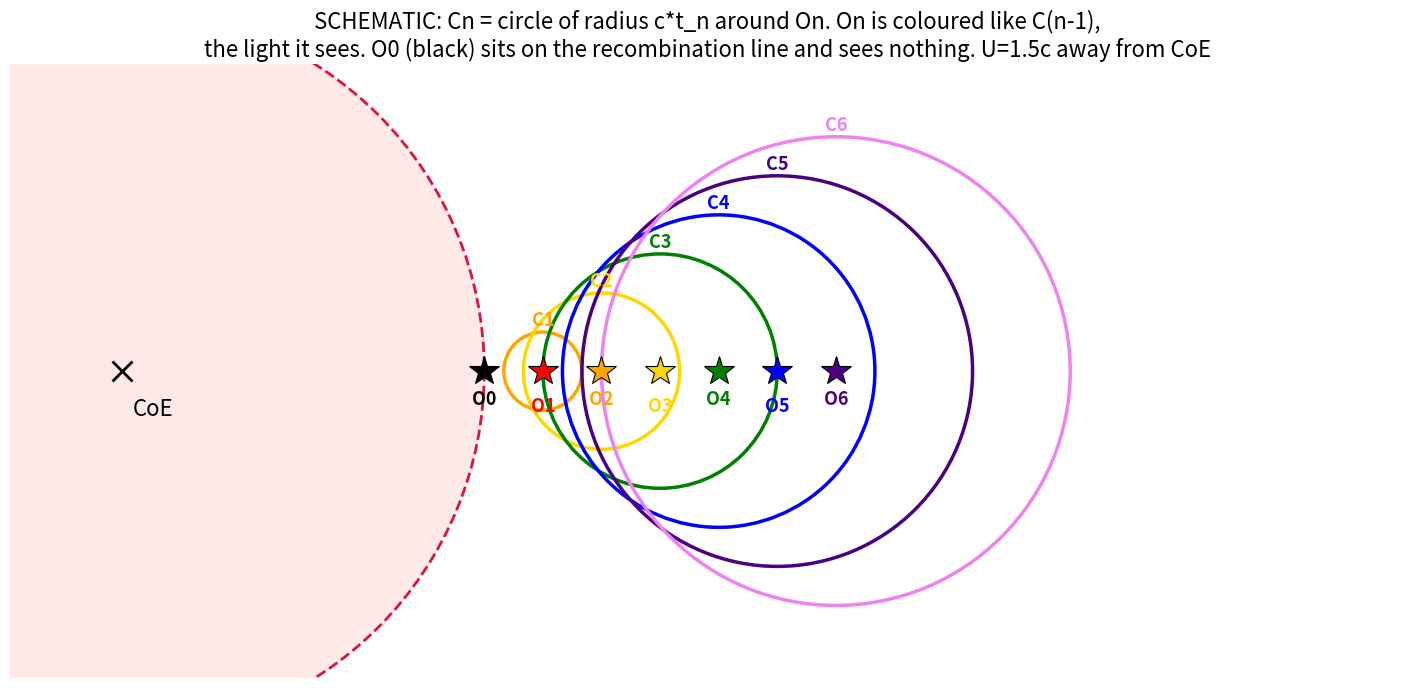

Source code (Python):
import matplotlib.pyplot as plt, numpy as np
Rrec=0.65;U=1.5;dr=0.07;N=7
cols=['red','orange','gold','green','blue','indigo','violet']
fig,ax=plt.subplots(figsize=(18,10));ax.set_aspect('equal');ax.axis('off')
ax.add_patch(plt.Circle((0,0),Rrec,color='#ffe8e8',zorder=0))
ax.add_patch(plt.Circle((0,0),Rrec,fill=False,color='crimson',lw=2,ls='--'))
ax.plot(0,0,'kx',ms=14,mew=2);ax.text(0.02,-0.08,'CoE',fontsize=16)
for i in range(N):
    xu=Rrec+U*dr*i;r=dr*i
    if i>0:
        ax.add_patch(plt.Circle((xu,0),r,fill=False,color=cols[i],lw=2.5))
        ax.text(xu,r+0.012,f'C{i}',color=cols[i],fontsize=13,ha='center',fontweight='bold')
    oc='black' if i==0 else cols[i-1]
    ax.plot(xu,0,'*',color=oc,ms=22,mec='k',mew=0.8,zorder=6)
    ax.text(xu,-0.06-0.012*(i%2),f'O{i}',color=oc,fontsize=13,ha='center',fontweight='bold')
ax.set_xlim(-0.2,2.3);ax.set_ylim(-0.55,0.55)
ax.set_title('SCHEMATIC: Cn = circle of radius c*t_n around On. On is coloured like C(n-1),\nthe light it sees. O0 (black) sits on the recombination line and sees nothing. U=1.5c away from CoE',fontsize=16)
plt.savefig('all_steps_CnOn.png',dpi=100,bbox_inches='tight')
